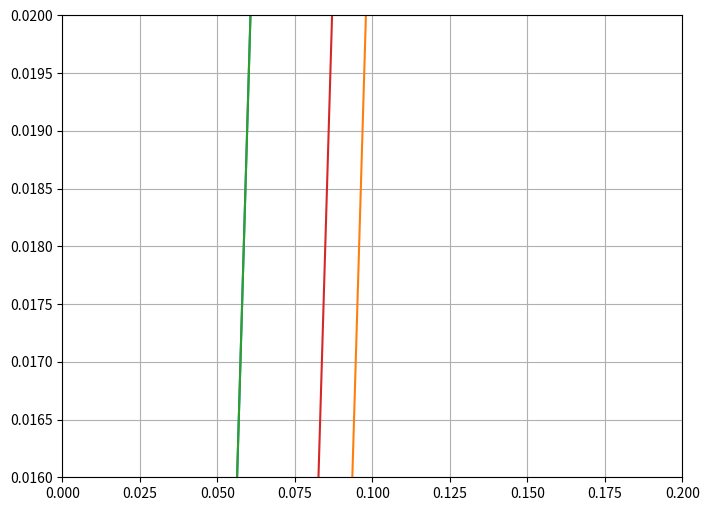

Write the Python code that produced this figure.
import numpy as np
import matplotlib.pyplot as plt

k = 7
a, b = np.sin(k), np.cos(k)

l, r = -1, 1
collacation_points_amount = 2
phi_0 = np.poly1d([0])

p = np.poly1d(0)
q = np.poly1d([b, 0, 1])
f = np.poly1d([-1])

values = []

def beutify(text):
    max_len = 60
    star_len = (max_len - len(text) - 2) // 2
    name = star_len * '*' + ' ' + text + ' ' + star_len * '*'

    def wrapped(func):
        def wrapped_2():
            print(name)
            func()
            print(len(name) * '-')

        return wrapped_2

    return wrapped


def print_A_b_result(A, b):
    np.set_printoptions(precision=4)
    print('A:\n', A)
    print('b:')
    for i in b:
        print(round(i,4))
    solution = np.linalg.solve(A, b)
    values.append(solution)
    print('Результат:\n', solution)


@beutify('Первоначальные данные')
def print_initial_info():
    global x, phis
    print ('Вариант:\n k =', k)
    x = np.linspace((l + r) / 2, r, collacation_points_amount + 1)[:-1]
    print('Точки коллокации:\n', x)

    phis = [get_phi(i) for i in range(1, collacation_points_amount + 1)]
    phis[0] = np.poly1d([-1, 0, 1])
    print('Базисные функции:')
    for i in range(len(phis)):
        print(phis[i])


def get_phi(n):
    if n == 0:
        return np.poly1d([0])
    else:
        coef = [0] * (n+3)
        coef[0] = -1
        coef[2] = 1
        return np.poly1d(coef)


def get_L_phis(f):
    return np.polyder(np.polyder(f)) + np.polyder(f) * p + f * q


@beutify('Метод коллокаций')
def collocation_method():
    def get_A(x):
        l = []
        for i in range(collacation_points_amount):
            l.append(get_L_phis(phis[i])(x))
        return l

    A = np.array([get_A(x[i]) for i in range(collacation_points_amount)])
    b = np.array([f(x[i]) - get_L_phis(phi_0)(x[i]) for i in range(collacation_points_amount)])

    print_A_b_result(A, b)


@beutify('Метод наименьших квадратов (непрерывный вариант)')
def min_squares_continuous():
    def get_scalar_product_int(f, g):
        func = np.polyint(f * g)
        return func(r) - func(l)

    def get_A(x):
        A = np.zeros((collacation_points_amount, collacation_points_amount))
        for i in range(collacation_points_amount):
            for j in range(collacation_points_amount):
                A[i][j] = get_scalar_product_int(get_L_phis(phis[i]), get_L_phis(phis[j]))
        return A

    def get_b(x):
        return [get_scalar_product_int(f - get_L_phis(phi_0), get_L_phis(phis[i]))
                for i in range(collacation_points_amount)]

    A = get_A(x)
    b = get_b(x)

    print_A_b_result(A, b)


@beutify('Метод наименьших квадратов (дискретный вариант)')
def min_squares_discrete():
    def get_scalar_product_int(f, g):
        return sum([f(x[i]) * g(x[i]) for i in range(collacation_points_amount)])

    def get_A(x):
        A = np.zeros((collacation_points_amount, collacation_points_amount))
        for i in range(collacation_points_amount):
            for j in range(collacation_points_amount):
                A[i][j] = get_scalar_product_int(get_L_phis(phis[i]), get_L_phis(phis[j]))
        return A

    def get_b(x):
        return [get_scalar_product_int(f - get_L_phis(phi_0), get_L_phis(phis[i]))
                for i in range(collacation_points_amount)]

    A = get_A(x)
    b = get_b(x)

    print_A_b_result(A, b)



@beutify('Метод Галеркина')
def galerkin_method():
    def get_scalar_product_int(f, g):
        func = np.polyint(f * g)
        return func(r) - func(l)

    def get_A(x):
        A = np.zeros((collacation_points_amount, collacation_points_amount))
        for i in range(collacation_points_amount):
            for j in range(collacation_points_amount):
                A[i][j] = get_scalar_product_int(get_L_phis(phis[i]), phis[j])
        return A

    def get_b(x):
        return [get_scalar_product_int(f - get_L_phis(phi_0), phis[i]) for i in range(collacation_points_amount)]

    A = get_A(x)
    b = get_b(x)

    print_A_b_result(A, b)


def plot():
    fig = plt.figure(figsize=(8, 6))
    for i in range(len(values)):
        l = np.linspace(0, 1)
        poly = np.polynomial.polynomial.Polynomial(values[i][::-1])
        plt.plot(l, poly(l))

    plt.ylim(0.016, 0.02)
    plt.xlim(0, 0.2)

    plt.grid()
    plt.axvline(color="black", linewidth=0.5)
    plt.axhline(color='black', linewidth=0.5)
    plt.show()

if __name__ == '__main__':
    print_initial_info()
    print()
    collocation_method()
    print()
    min_squares_continuous()
    print()
    min_squares_discrete()
    print()
    galerkin_method()
    plot()
